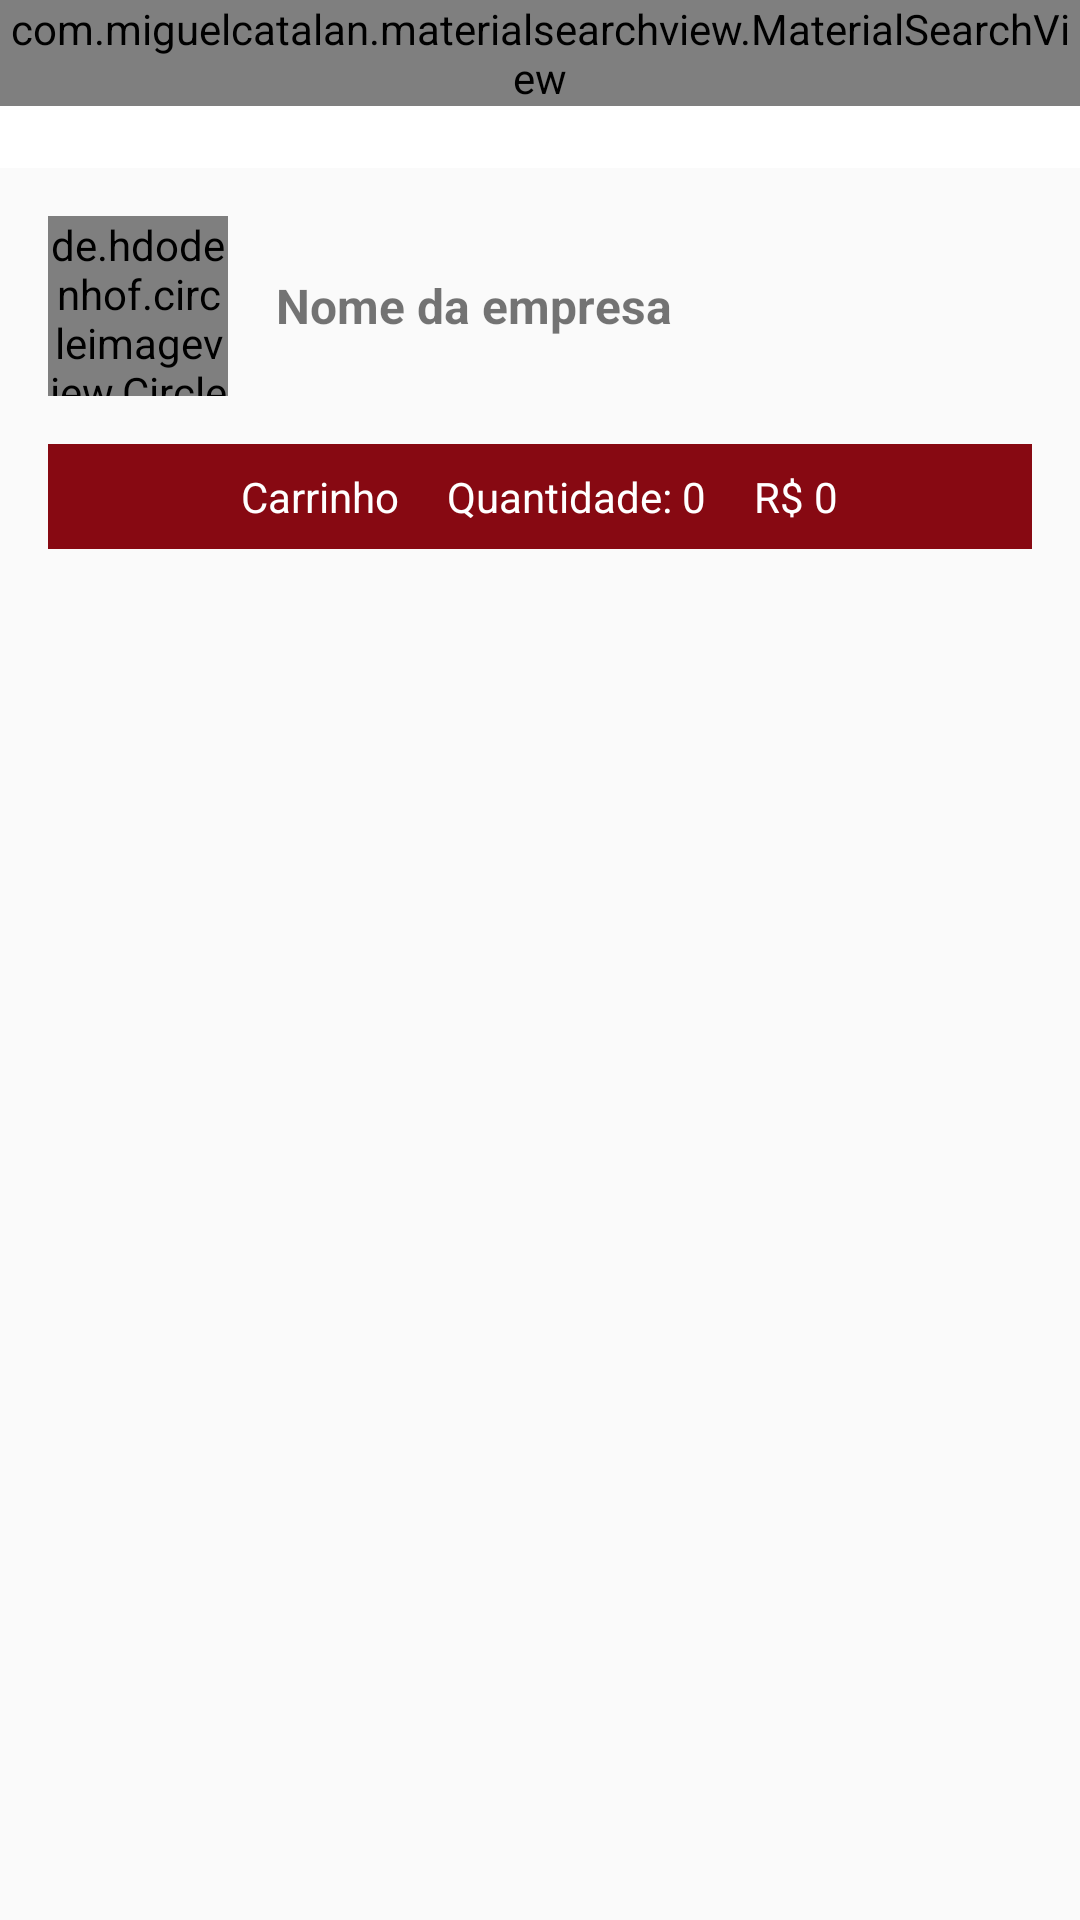

Produce the Android XML layout that renders to this screen, including the resource entries it uses.
<!-- AndroidManifest.xml: application theme Theme.IFood -->
<!-- res/layout/activity_cardapio.xml -->
<?xml version="1.0" encoding="utf-8"?>
<LinearLayout xmlns:android="http://schemas.android.com/apk/res/android"
    xmlns:app="http://schemas.android.com/apk/res-auto"
    xmlns:tools="http://schemas.android.com/tools"
    android:layout_width="match_parent"
    android:layout_height="match_parent"
    android:orientation="vertical"
    tools:context=".activity.CardapioActivity">

    <include
        android:id="@+id/include"
        layout="@layout/toolbar"
        android:layout_width="match_parent"
        android:layout_height="wrap_content" />

    <LinearLayout
        android:layout_width="match_parent"
        android:layout_height="match_parent"
        android:orientation="vertical">

        <LinearLayout
            android:layout_width="match_parent"
            android:layout_height="wrap_content"
            android:layout_margin="16dp"
            android:gravity="center"
            android:orientation="horizontal">

            <de.hdodenhof.circleimageview.CircleImageView
                android:id="@+id/imageEmpresaCardapio"
                android:layout_width="60dp"
                android:layout_height="60dp"
                android:src="@drawable/perfil" />

            <TextView
                android:id="@+id/textNomeEmpresaCardapio"
                android:layout_width="match_parent"
                android:layout_height="wrap_content"
                android:layout_marginLeft="16dp"
                android:text="Nome da empresa"
                android:textColor="@color/common_google_signin_btn_text_dark_focused"
                android:textSize="16sp"
                android:textStyle="bold" />

        </LinearLayout>

        <LinearLayout
            android:layout_width="match_parent"
            android:layout_height="wrap_content"
            android:layout_marginLeft="16dp"
            android:layout_marginRight="16dp"
            android:layout_marginBottom="16dp"
            android:background="@color/Color_Ascent"
            android:gravity="center"
            android:orientation="horizontal">

            <TextView
                android:id="@+id/textView3"
                android:layout_width="wrap_content"
                android:layout_height="wrap_content"
                android:padding="8dp"
                android:text="Carrinho"
                android:textColor="@color/white" />

            <TextView
                android:id="@+id/textCarrinhoQuantidade"
                android:layout_width="wrap_content"
                android:layout_height="wrap_content"
                android:padding="8dp"
                android:text="Quantidade: 0"
                android:textColor="@color/white" />

            <TextView
                android:id="@+id/textCarrinhoTotal"
                android:layout_width="wrap_content"
                android:layout_height="wrap_content"
                android:padding="8dp"
                android:text="R$ 0"
                android:textColor="@color/white" />
        </LinearLayout>

        <androidx.recyclerview.widget.RecyclerView
            android:id="@+id/recyclerProdutoCardapio"
            android:layout_width="match_parent"
            android:layout_height="match_parent"
            android:layout_marginLeft="16dp"
            android:layout_marginRight="16dp"
            android:layout_marginBottom="16dp" />
    </LinearLayout>

</LinearLayout>
<!-- res/layout/toolbar.xml (included above) -->
<?xml version="1.0" encoding="utf-8"?>
<FrameLayout xmlns:android="http://schemas.android.com/apk/res/android"
    android:layout_width="match_parent"
    android:layout_height="match_parent">

    <androidx.appcompat.widget.Toolbar
        android:id="@+id/toolbar"
        android:layout_width="match_parent"
        android:layout_height="wrap_content"
        android:background="?attr/colorPrimary"
        android:minHeight="?attr/actionBarSize"
        android:theme="?attr/actionBarTheme" />

    <com.miguelcatalan.materialsearchview.MaterialSearchView
        android:id="@+id/materialSearchView"
        android:layout_width="match_parent"
        android:layout_height="wrap_content"/>
</FrameLayout>
<!-- resources referenced by this layout -->
<resources>
  <color name="Color_Ascent">#870912</color>
  <color name="white">#FFFFFFFF</color>
  <style name="Theme.IFood" parent="Theme.AppCompat.Light.NoActionBar">
          
          <item name="colorPrimary">@color/white</item>
          <item name="colorPrimaryVariant">@color/Color_Ascent</item>
          <item name="colorOnPrimary">@color/Color_Ascent</item>
          
          <item name="android:statusBarColor" tools:targetApi="l">?attr/colorPrimaryVariant</item>
          
      </style>
</resources>
